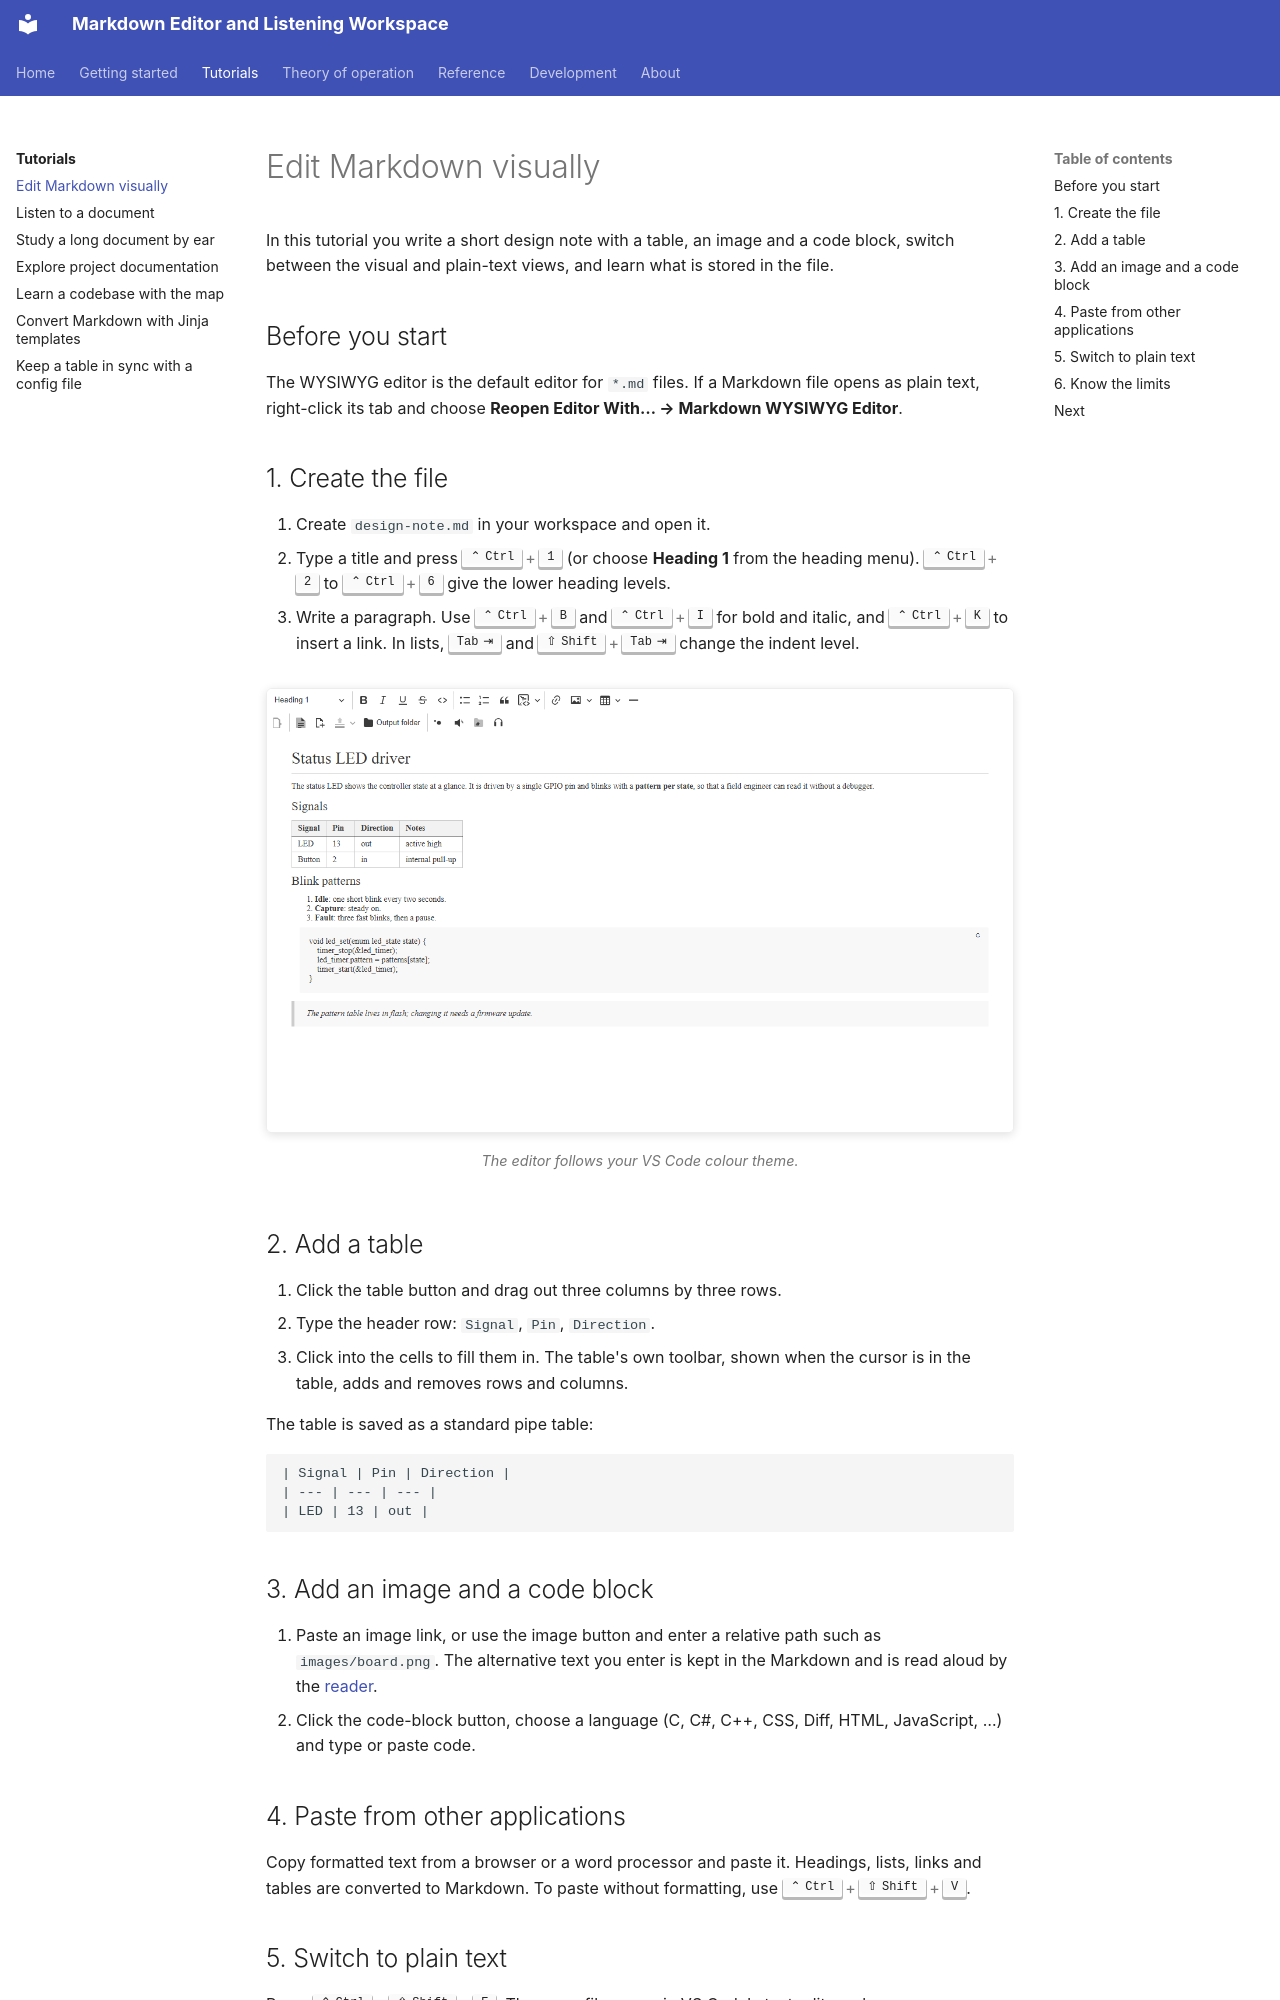

repository: xsession/vscode-markdown-wysiwyg · page: tutorials/edit_markdown/index.html · generator: mkdocs

# Edit Markdown visually

In this tutorial you write a short design note with a table, an image and a
code block, switch between the visual and plain-text views, and learn what is
stored in the file.

## Before you start

The WYSIWYG editor is the default editor for `*.md` files. If a Markdown file
opens as plain text, right-click its tab and choose **Reopen Editor With… →
Markdown WYSIWYG Editor**.

## 1. Create the file

1. Create `design-note.md` in your workspace and open it.
2. Type a title and press ++ctrl+1++ (or choose **Heading 1** from the heading
   menu). ++ctrl+2++ to ++ctrl+6++ give the lower heading levels.
3. Write a paragraph. Use ++ctrl+b++ and ++ctrl+i++ for bold and italic, and
   ++ctrl+k++ to insert a link. In lists, ++tab++ and ++shift+tab++ change the
   indent level.

<figure markdown>
  ![The WYSIWYG editor, light theme](../assets/images/editor_light.png){ .screenshot }
  ![The WYSIWYG editor, dark theme](../assets/images/editor_dark.png){ .screenshot }
  <figcaption>The editor follows your VS Code colour theme.</figcaption>
</figure>

## 2. Add a table

1. Click the table button and drag out three columns by three rows.
2. Type the header row: `Signal`, `Pin`, `Direction`.
3. Click into the cells to fill them in. The table's own toolbar, shown when
   the cursor is in the table, adds and removes rows and columns.

The table is saved as a standard pipe table:

```markdown
| Signal | Pin | Direction |
| --- | --- | --- |
| LED | 13 | out |
```

## 3. Add an image and a code block

1. Paste an image link, or use the image button and enter a relative path such
   as `images/board.png`. The alternative text you enter is kept in the
   Markdown and is read aloud by the [reader](listen_to_a_document.md).
2. Click the code-block button, choose a language (C, C#, C++, CSS, Diff, HTML,
   JavaScript, …) and type or paste code.

## 4. Paste from other applications

Copy formatted text from a browser or a word processor and paste it. Headings,
lists, links and tables are converted to Markdown. To paste without
formatting, use ++ctrl+shift+v++.
